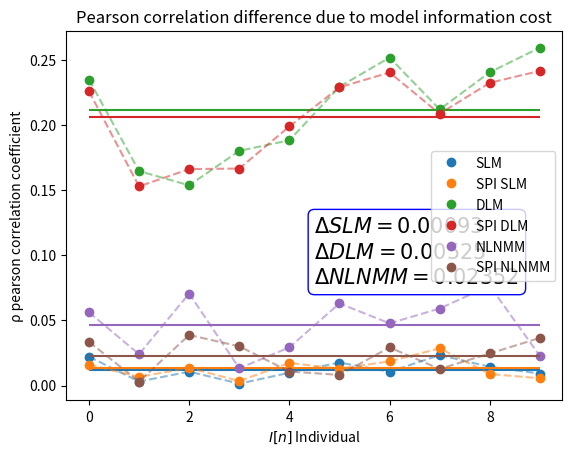

Python code for this plot:
import numpy as np
from matplotlib import pyplot as plt

stochastic_pearson_=[
0.022152169157848362,
0.0030449712881642776,
0.010652769496881532,
0.0014300139722080427,
0.00978471978933763,
0.01762669799960331,
0.010553124824284468,
0.023350571745780455,
0.014364197577767503,
0.009167499498334886,
0.01336245602163616,
0.005481934943481173,
0.021079738987936858,
0.008968730295583722,
0.0215670192590509,
0.0031546403333326456,
0.01620461895106451,
0.015057448083910423,
0.008512135439737254,
0.0075630860315440765,
0.015953087209341514,
0.008405496151283148,
0.0209951828087504,
0.00987977343254327,
0.01076146811114089,
0.012019002307960103,
0.01177516189895694,
0.017448265407205427,
0.011793700552431431,
0.013750422019218752,
0.024726063719738976,
0.024228848595377904,
0.013535255303931692,
0.00640030146936314,
0.016589343791756056,
0.006422243573568823,
0.018433831675379424,
0.0027865260587315193,
0.009100631234114151,
0.018767445053964854,
0.009698250958047135,
0.014905158259354203,
0.018413239972230974,
0.017592439516610416,
0.015963549719873432,
0.010170477748801879,
0.008529957479033137,
0.020173998179363543,
0.01177344974512404,
0.01989093711876271,
0.019159179374084668,
0.014512939708795714,
0.015601282996055201,
0.019559982868435775,
0.013067933057227248,
0.011588834145973666,
0.02215984485909329,
0.025462313768468196,
0.010574057446413127,
-0.0003039623214502081,
0.011789266022650121,
0.01475289756716519,
0.0018985787439717023,
0.005462895054943112,
0.001797997787545142,
0.014132024785073617,
0.011704873380582556,
0.0005982943033478629,
0.012558851807113827,
0.009945233209071888,
0.010929187847494175,
0.008272818387557088,
0.004140452380572996,
0.01089444875085015,
0.005578806057262976,
0.0044477148229401025,
0.007917622792073796,
0.011910334976932821,
0.011612062117043203,
0.012910733862644363,
0.00029140446982827816,
0.009182002684780219,
-0.003081690970988321,
0.011933900830432925,
0.024077016585469735,
0.004892517037608711,
0.01437546624875674,
0.007443830840442469,
0.005742501874891143,
0.01166160090781982,
0.011771810138551008,
0.015799537819696,
0.019212649426476405,
0.013963683714115651,
0.002938807152266594,
0.01372215211556918,
0.021306391512502014,
0.0170983012945914,
0.0011213013657033364,
0.012539152796917388,
]

stochastic_pearson_SPI=[
0.016049194184908452,
0.00665091141877192,
0.013577242416550313,
0.0034380580586362564,
0.017353300768638016,
0.012880784571265135,
0.018568257269849377,
0.02850567209370604,
0.00883261801405581,
0.00555885204913361,
]

diffusion_pearson_=[
0.234937262956948,
0.16466915187612075,
0.15374765149640218,
0.18023768076029104,
0.18831454817889817,
0.22947409900388788,
0.25186973600161755,
0.2120610515980196,
0.24056770295944063,
0.25949628834810645,
0.19317091178050172,
0.16229543158765494,
0.19656862216401186,
0.1891295620292514,
0.26086316132934895,
0.21238274626877718,
0.20187413949889457,
0.1973198465324795,
0.19435592373266197,
0.1898942632487187,
0.22261278209197027,
0.18846738082432934,
0.22107513724061964,
0.219431449762922,
0.2374088354558655,
0.21546833590603542,
0.22496829594713708,
0.23928297377169497,
0.19638672612177824,
0.19352856475734495,
0.21466630452848093,
0.23266890844543325,
0.22644423180846984,
0.2054023664922076,
0.21210585389579242,
0.16068685572049832,
0.21244208734942863,
0.2279594711333876,
0.22066305086858318,
0.2083526943119745,
0.20963629261779068,
0.20076462969098885,
0.20075659824587416,
0.2279768286585574,
0.2136857815841054,
0.19209282178423118,
0.19254126245964487,
0.20710011231572706,
0.21763895183661525,
0.22177809334068424,
0.18020897537207295,
0.21670366409703057,
0.21891894146046303,
0.2394242773816625,
0.23007061920184443,
0.22131364962973143,
0.21751250367395208,
0.202797592978919,
0.23122991346215735,
0.1918955778584467,
0.22103167348128258,
0.22113969625073693,
0.18791677363226816,
0.18925924404813674,
0.17445198884130445,
0.20481892955147962,
0.1702702874289184,
0.18659140603503044,
0.2302247977308981,
0.19726220144512974,
0.2044717484748231,
0.19758564766768874,
0.1565575406245946,
0.23038141608502813,
0.22803240082912818,
0.21712364319001604,
0.2088008620203075,
0.18983534752241804,
0.2122789373922092,
0.20934566261690007,
0.20716748640847832,
0.21243886761741543,
0.16682273261670968,
0.20161656006613132,
0.24526900909051724,
0.2157533515073045,
0.2060300025579486,
0.18712930315809018,
0.19240943851032452,
0.24317897908114622,
0.18387334321598112,
0.2148358586925317,
0.2235294779138702,
0.21919062367902636,
0.15973213938848313,
0.20700674368153102,
0.20528496233588567,
0.2341617040949214,
0.2171845154747142,
0.25007101811085747,
]

diffusion_pearson_SPI=[
0.2259122968096922,
0.1529222153257931,
0.16621444437473232,
0.16662380336041407,
0.19894287916076658,
0.22901431008943107,
0.24041034802554526,
0.20870930970300827,
0.23249699176255226,
0.24163364464511355,
]

nonLinear_pearson_=[
0.056240394869946086,
-0.024024587456256494,
0.07064935660173219,
0.013252346312676008,
-0.02925222928209603,
0.06305403465081486,
0.04773265504348409,
0.05913972811823384,
0.07658130491844602,
0.022698576924645608,
0.005172803786327126,
0.02687941239530055,
0.010458714077472212,
0.056333361109783285,
0.01737257329697293,
-0.011519539164865762,
0.03805652264435246,
0.02957346865618935,
0.04556712417251314,
0.008840436091000768,
0.01612384576619384,
0.019518222866103226,
0.017293776822975452,
-0.020340822832101722,
0.008908368446128152,
0.026792259152151922,
0.0475642890154017,
0.01044025770456452,
0.054221937593764855,
0.053949122509160494,
0.04698054076247784,
0.012591404824340638,
0.025714915733871566,
0.02107013039069309,
0.017754320879188924,
0.0028554270538475087,
0.006148432553589024,
0.013378612777284575,
0.04012695181751882,
-0.00479094510758922,
0.017970054752408395,
0.03587039345538368,
0.027620396045590596,
0.02200401716214865,
0.004871643828424411,
0.04946413335912159,
0.0442963303448787,
-0.0005510283491199693,
0.05996207915468861,
0.08172321776089297,
]

nonLinear_pearson_SPI=[
0.03357476113064686,
0.0030136255096820394,
0.03880332038672438,
0.030095130797316842,
0.010740830767818304,
0.008149773470568698,
0.029230155094939182,
-0.012702559855912402,
0.024609587479809205,
-0.03652999172884609,
]

def plot_series_with_mean(x, y, label):
    # Faint line
    line, = plt.plot(
        x, np.abs(y),
        linestyle='--',
        alpha=0.5
    )

    # Points
    plt.plot(
        x, np.abs(y),
        marker='o',
        linestyle='None',
        color=line.get_color(),
        label=label
    )

    # Mean line
    mean_val = np.mean(np.abs(y))
    plt.hlines(
        mean_val,
        x.min(),
        x.max(),
        colors=line.get_color(),
        linestyles='-'
    )

    return mean_val, line.get_color()

if __name__ == "__main__":
    x = np.arange(10)

    mean_val_1, colour1 = plot_series_with_mean(x, stochastic_pearson_[:10],"SLM")
    mean_val_2, colour2 = plot_series_with_mean(x, stochastic_pearson_SPI[:10], "SPI SLM")

    diff1 = abs(mean_val_1- mean_val_2)

    mean_val_3, colour3 = plot_series_with_mean(x, diffusion_pearson_[:10], "DLM")
    mean_val_4, colour4 = plot_series_with_mean(x, diffusion_pearson_SPI[:10], "SPI DLM")

    diff2 = abs(mean_val_3 - mean_val_4)

    mean_val_5, colour5 = plot_series_with_mean(x, nonLinear_pearson_[:10], "NLNMM")
    mean_val_6, colour6 = plot_series_with_mean(x, nonLinear_pearson_SPI[:10], "SPI NLNMM")

    diff3 = abs(mean_val_5 - mean_val_6)

    text = (
        f"$\\Delta SLM={diff1:.5f}$\n"
        f"$\\Delta DLM={diff2:.5f}$\n"
        f"$\\Delta NLNMM={diff3:.5f}$"
    )

    plt.text(
        0.50, 0.50,
        text,
        transform=plt.gca().transAxes,  # use current axes
        fontsize=15,
        verticalalignment='top',
        bbox=dict(
            boxstyle="round",
            facecolor="white",
            edgecolor="blue"
        )
    )

    plt.xlabel("$I[n]$ Individual")
    plt.ylabel("ρ pearson correlation coefficient")
    plt.title("Pearson correlation difference due to model information cost")
    plt.legend()
    plt.show()
